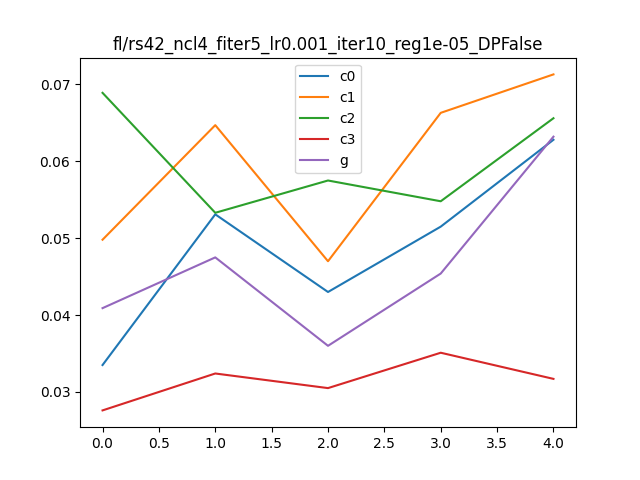

The data file committed next to this chart (first rows):
, Unnamed: 0, 0, 1, it, client
0, i0_c0, 0.0624, 0.0335, 0, c0
1, i0_c1, 0.0656, 0.0498, 0, c1
2, i0_c2, 0.0976, 0.0689, 0, c2
3, i0_c3, 0.0448, 0.0276, 0, c3
4, i0_g, 0.0452, 0.0409, 0, g
5, i1_c0, 0.0844, 0.0531, 1, c0
6, i1_c1, 0.0812, 0.0647, 1, c1
7, i1_c2, 0.0744, 0.0533, 1, c2
8, i1_c3, 0.056, 0.0324, 1, c3
9, i1_g, 0.053, 0.0475, 1, g
10, i2_c0, 0.0776, 0.043, 2, c0
11, i2_c1, 0.0676, 0.047, 2, c1
12, i2_c2, 0.0708, 0.0575, 2, c2
13, i2_c3, 0.0568, 0.0305, 2, c3
14, i2_g, 0.0429, 0.036, 2, g
15, i3_c0, 0.0948, 0.0515, 3, c0
16, i3_c1, 0.1068, 0.0663, 3, c1
17, i3_c2, 0.064, 0.0548, 3, c2
18, i3_c3, 0.062, 0.0351, 3, c3
19, i3_g, 0.0496, 0.0454, 3, g
20, i4_c0, 0.1016, 0.0628, 4, c0
21, i4_c1, 0.09, 0.0713, 4, c1
22, i4_c2, 0.0884, 0.0656, 4, c2
23, i4_c3, 0.0584, 0.0317, 4, c3
24, i4_g, 0.0709, 0.0632, 4, g
